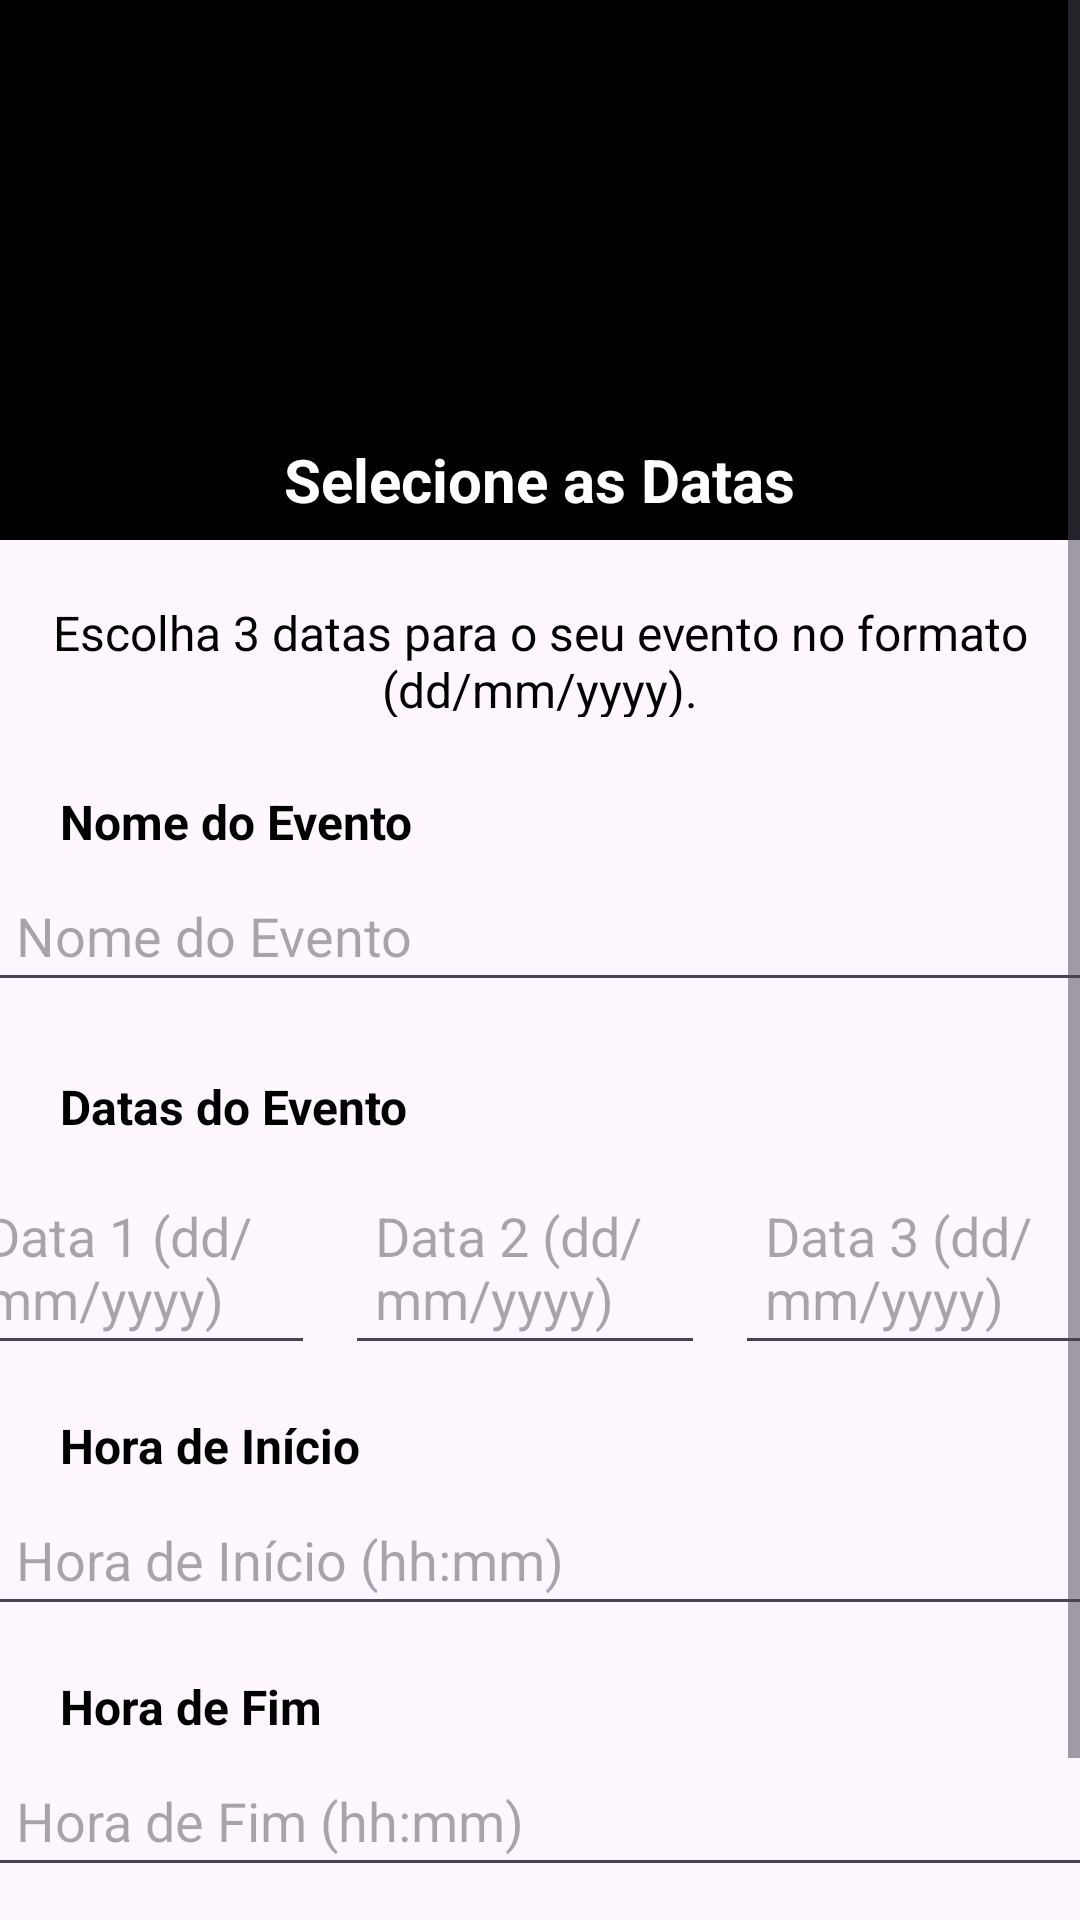

This screen was rendered from an Android layout file. Write that file and the resources it references.
<!-- AndroidManifest.xml: application theme Theme.EventosPT -->
<!-- res/layout/activity_dlu_when2_meet.xml -->
<?xml version="1.0" encoding="utf-8"?>
<androidx.constraintlayout.widget.ConstraintLayout xmlns:android="http://schemas.android.com/apk/res/android"
    xmlns:app="http://schemas.android.com/apk/res-auto"
    xmlns:tools="http://schemas.android.com/tools"
    android:id="@+id/main"
    android:layout_width="match_parent"
    android:layout_height="match_parent"
    tools:context=".DepoisDoLogin.Utilizador.When2MeetActivity">

    
    <ScrollView
        android:layout_width="match_parent"
        android:layout_height="match_parent"
        tools:context=".DepoisDoLogin.Utilizador.Inicio"
        android:fillViewport="true">

        <androidx.constraintlayout.widget.ConstraintLayout
            android:id="@+id/main"
            android:layout_width="match_parent"
            android:layout_height="wrap_content">

            
            <FrameLayout
                android:id="@+id/top_black_square"
                android:layout_width="0dp"
                android:layout_height="180dp"
                android:background="@android:color/black"
                app:layout_constraintEnd_toEndOf="parent"
                app:layout_constraintHorizontal_bias="0.0"
                app:layout_constraintStart_toStartOf="parent">

                <ImageView
                    android:id="@+id/center_icon"
                    android:layout_width="65dp"
                    android:layout_height="65dp"
                    android:layout_gravity="top|center"
                    android:layout_marginTop="40dp"
                    android:src="@drawable/logo" />

                <ImageView
                    android:id="@+id/second_icon"
                    android:layout_width="30dp"
                    android:layout_height="35dp"
                    android:layout_gravity="left"
                    android:layout_marginLeft="50dp"
                    android:layout_marginTop="60dp"
                    android:src="@drawable/arrow_back" />

                
                <TextView
                    android:id="@+id/titulo_topo"
                    android:layout_width="wrap_content"
                    android:layout_height="wrap_content"
                    android:layout_gravity="center"
                    android:layout_marginTop="70dp"
                    android:text="Selecione as Datas"
                    android:textColor="@android:color/white"
                    android:textSize="20sp"
                    android:textStyle="bold" />

            </FrameLayout>

            
            <TextView
                android:id="@+id/texto_explicativo"
                android:layout_width="340dp"
                android:layout_height="39dp"
                android:layout_marginTop="20dp"
                android:text="Escolha 3 datas para o seu evento no formato (dd/mm/yyyy)."
                android:textAlignment="center"
                android:textColor="#000000"
                android:textSize="16sp"
                app:layout_constraintEnd_toEndOf="parent"
                app:layout_constraintStart_toStartOf="parent"
                app:layout_constraintTop_toBottomOf="@id/top_black_square" />

            

            
            <TextView
                android:id="@+id/titulo_nome_evento"
                android:layout_width="wrap_content"
                android:layout_height="wrap_content"
                android:layout_marginStart="20dp"
                android:layout_marginTop="24dp"
                android:textStyle="bold"
                android:text="Nome do Evento"
                android:textColor="#000000"
                android:textSize="16sp"
                app:layout_constraintStart_toStartOf="parent"
                app:layout_constraintTop_toBottomOf="@id/texto_explicativo" />

            <EditText
                android:id="@+id/edit_nome"
                android:layout_width="370dp"
                android:layout_height="wrap_content"
                android:hint="Nome do Evento"
                android:textColor="#000000"
                android:padding="10dp"
                android:layout_marginTop="5dp"
                app:layout_constraintTop_toBottomOf="@id/titulo_nome_evento"
                app:layout_constraintStart_toStartOf="parent"
                app:layout_constraintEnd_toEndOf="parent" />

            

            
            <TextView
                android:id="@+id/titulo_datas"
                android:layout_width="wrap_content"
                android:layout_height="wrap_content"
                android:layout_marginStart="20dp"
                android:layout_marginTop="24dp"
                android:text="Datas do Evento"
                android:textColor="#000000"
                android:textStyle="bold"
                android:textSize="16sp"
                app:layout_constraintStart_toStartOf="parent"
                app:layout_constraintTop_toBottomOf="@id/edit_nome" />

            <LinearLayout
                android:id="@+id/datas_container"
                android:layout_width="match_parent"
                android:layout_height="wrap_content"
                android:orientation="horizontal"
                android:gravity="center"
                android:layout_marginTop="10dp"
                app:layout_constraintTop_toBottomOf="@id/titulo_datas">

                
                <EditText
                    android:id="@+id/edit_data_1"
                    android:layout_width="120dp"
                    android:layout_height="wrap_content"
                    android:hint="Data 1 (dd/mm/yyyy)"
                    android:textColor="#000000"
                    android:padding="10dp"
                    android:layout_marginEnd="10dp"/>

                
                <EditText
                    android:id="@+id/edit_data_2"
                    android:layout_width="120dp"
                    android:layout_height="wrap_content"
                    android:hint="Data 2 (dd/mm/yyyy)"
                    android:textColor="#000000"
                    android:padding="10dp"
                    android:layout_marginEnd="10dp"/>

                
                <EditText
                    android:id="@+id/edit_data_3"
                    android:layout_width="120dp"
                    android:layout_height="wrap_content"
                    android:hint="Data 3 (dd/mm/yyyy)"
                    android:textColor="#000000"
                    android:padding="10dp"
                    android:layout_marginEnd="10dp"/>
            </LinearLayout>

            

            
            <TextView
                android:id="@+id/titulo_hora_inicio"
                android:layout_width="wrap_content"
                android:layout_height="wrap_content"
                android:layout_marginStart="20dp"
                android:layout_marginTop="16dp"
                android:text="Hora de Início"
                android:textStyle="bold"
                android:textColor="#000000"
                android:textSize="16sp"
                app:layout_constraintStart_toStartOf="parent"
                app:layout_constraintTop_toBottomOf="@id/datas_container" />

            <EditText
                android:id="@+id/edit_hora_inicio"
                android:layout_width="370dp"
                android:layout_height="wrap_content"
                android:hint="Hora de Início (hh:mm)"
                android:inputType="time"
                android:textColor="#000000"
                android:padding="10dp"
                android:layout_marginTop="5dp"
                app:layout_constraintTop_toBottomOf="@id/titulo_hora_inicio"
                app:layout_constraintStart_toStartOf="parent"
                app:layout_constraintEnd_toEndOf="parent"/>

            

            
            <TextView
                android:id="@+id/titulo_hora_fim"
                android:layout_width="wrap_content"
                android:layout_height="wrap_content"
                android:layout_marginStart="20dp"
                android:layout_marginTop="16dp"
                android:text="Hora de Fim"
                android:textColor="#000000"
                android:textStyle="bold"
                android:textSize="16sp"
                app:layout_constraintStart_toStartOf="parent"
                app:layout_constraintTop_toBottomOf="@id/edit_hora_inicio" />

            <EditText
                android:id="@+id/edit_hora_fim"
                android:layout_width="370dp"
                android:layout_height="wrap_content"
                android:hint="Hora de Fim (hh:mm)"
                android:inputType="time"
                android:textColor="#000000"
                android:padding="10dp"
                android:layout_marginTop="5dp"
                app:layout_constraintTop_toBottomOf="@id/titulo_hora_fim"
                app:layout_constraintStart_toStartOf="parent"
                app:layout_constraintEnd_toEndOf="parent"/>

            
            <Button
                android:id="@+id/button_confirmar_datas"
                android:layout_width="210dp"
                android:layout_height="50dp"
                android:layout_gravity="center_horizontal"
                android:layout_marginTop="20dp"
                android:backgroundTint="@color/black"
                android:text="Confirmar Datas"
                android:textColor="@color/white"
                app:layout_constraintStart_toStartOf="parent"
                app:layout_constraintEnd_toEndOf="parent"
                app:layout_constraintTop_toBottomOf="@id/edit_hora_fim"/>

        </androidx.constraintlayout.widget.ConstraintLayout>
    </ScrollView>
</androidx.constraintlayout.widget.ConstraintLayout>
<!-- resources referenced by this layout -->
<resources>
  <color name="black">#000000</color>
  <color name="white">#FFFFFFFF</color>
  <style name="Theme.EventosPT" parent="Base.Theme.EventosPT" />
  <style name="Base.Theme.EventosPT" parent="Theme.Material3.DayNight.NoActionBar">
          
          
  
          <item name="android:windowTranslucentStatus">true</item>
          <item name="android:windowLightStatusBar">true</item>
          <item name="android:windowDrawsSystemBarBackgrounds">false</item>
  
      </style>
</resources>
